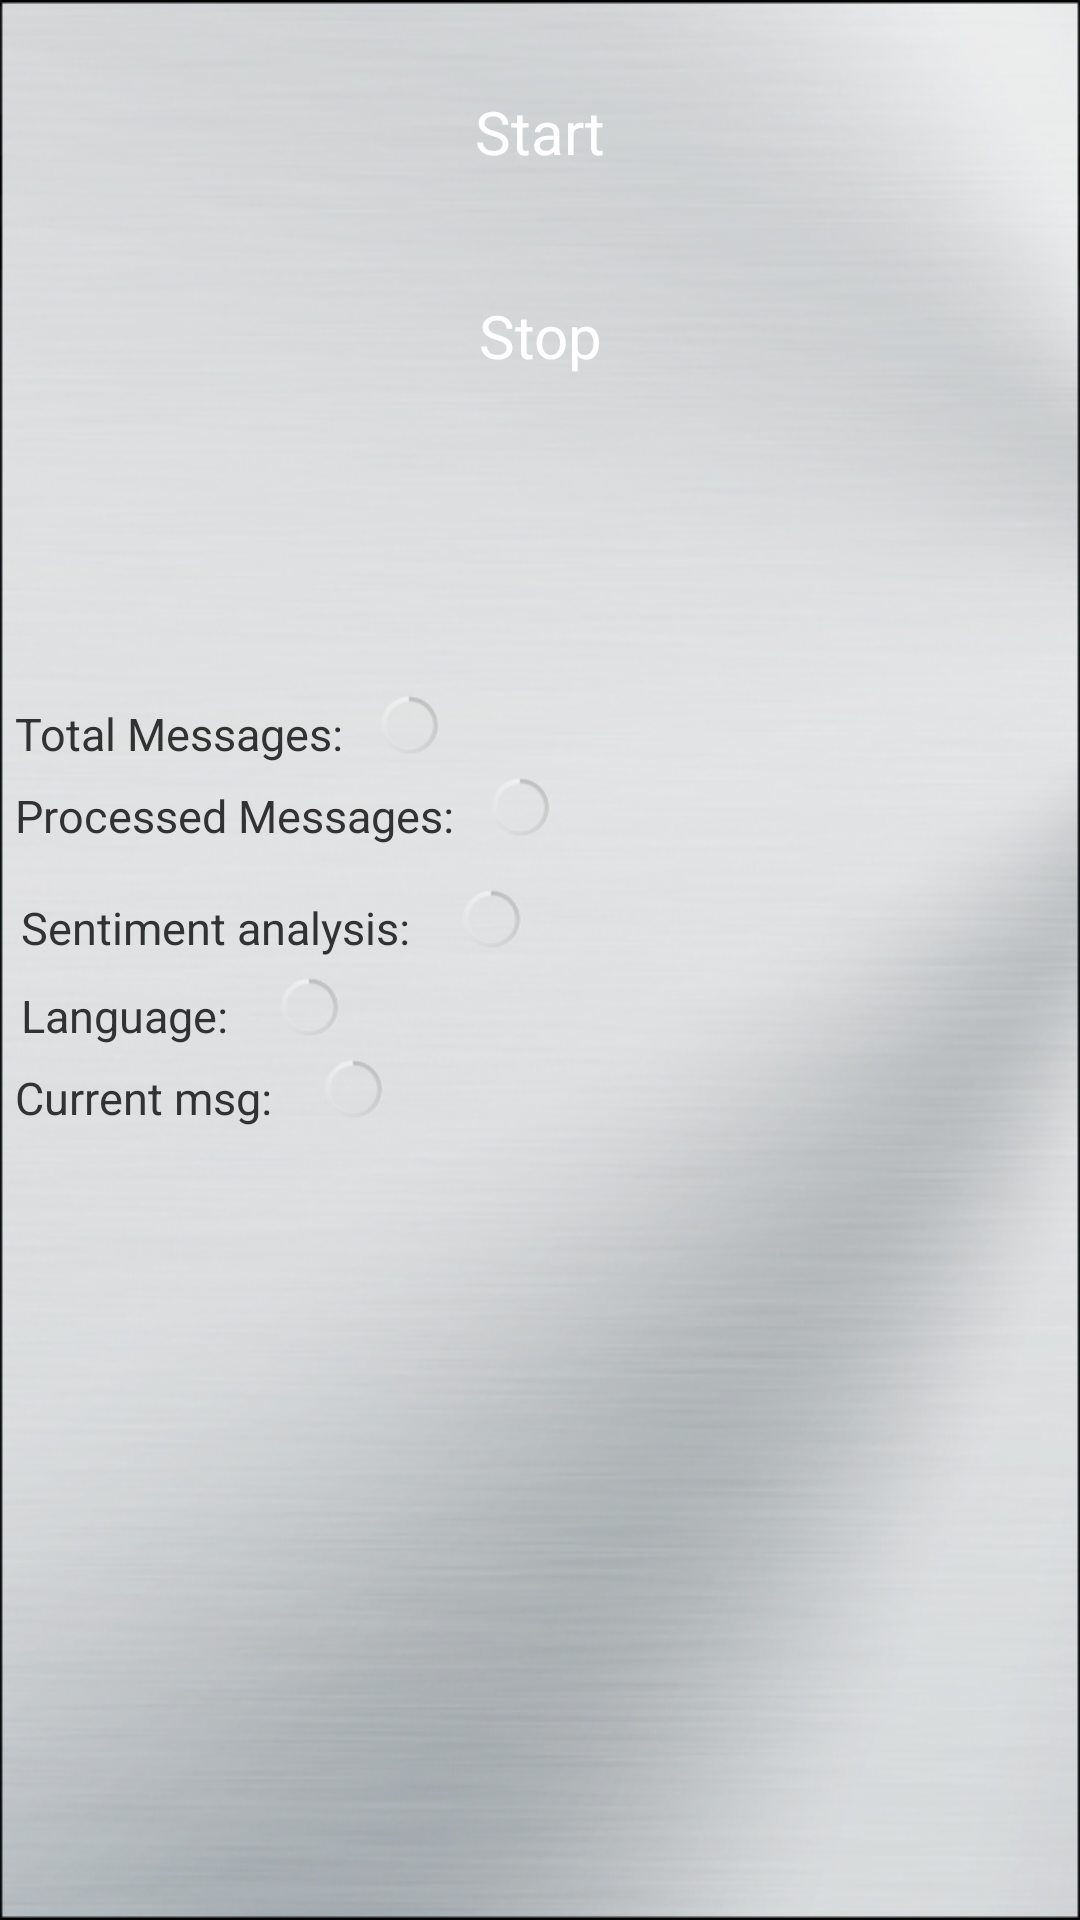

Reconstruct the res/layout file that produces this screen, plus the resources it refers to.
<!-- AndroidManifest.xml: application theme TranslucentTheme -->
<!-- res/layout/activity_add_all_sms_to_index.xml -->
<?xml version="1.0" encoding="utf-8"?>
<LinearLayout xmlns:android="http://schemas.android.com/apk/res/android"
    xmlns:tools="http://schemas.android.com/tools"
    android:id="@+id/content_frame"
    android:layout_width="fill_parent"
    android:layout_height="fill_parent"
    android:background="@drawable/bg"
    android:fitsSystemWindows="true"
    android:orientation="vertical"
    tools:context="com.topcoder.hp.idol.ondemand.Activities.AddAllSMSToIndexActivity">>


    <Button
        android:id="@+id/buttonStartToAddMessages"
        android:layout_width="fill_parent"
        android:layout_height="wrap_content"
        android:layout_marginLeft="50dp"
        android:layout_marginRight="50dp"
        android:layout_marginTop="20dp"
        android:background="@drawable/button"
        android:text="@string/button_start_to_add_messages"
        android:textColor="@android:color/white"
        android:textSize="20sp" />

    <Button
        android:id="@+id/buttonStopToAddMessages"
        android:layout_width="fill_parent"
        android:layout_height="wrap_content"
        android:layout_gravity="center_horizontal"
        android:layout_marginLeft="50dp"
        android:layout_marginRight="50dp"
        android:layout_marginTop="20dp"
        android:background="@drawable/button"
        android:text="@string/button_stop_to_add_messages"
        android:textColor="@android:color/white"
        android:textSize="20sp"
        android:visibility="visible" />

    <TextView
        android:id="@+id/textViewStatus"
        android:layout_width="wrap_content"
        android:layout_height="48dp"

        android:layout_gravity="center_horizontal"
        android:layout_marginLeft="5dp"
        android:layout_marginRight="5dp"

        android:layout_marginTop="10dp"
        android:gravity="center"
        android:textSize="18sp"
        android:visibility="visible" />

    <TextView
        android:id="@+id/textViewCurrentlyProcessing"
        android:layout_width="wrap_content"
        android:layout_height="wrap_content"
        android:layout_gravity="center"
        android:layout_marginTop="5dp"
        android:textSize="15sp"
        android:visibility="visible" />

    <LinearLayout
        android:layout_width="fill_parent"

        android:layout_height="wrap_content"
        android:layout_marginBottom="2dip"
        android:layout_marginTop="10dip"
        android:orientation="horizontal">

        <TextView
            android:id="@+id/labelTotalMessages"
            android:layout_width="wrap_content"
            android:layout_height="wrap_content"
            android:layout_marginLeft="5dp"
            android:layout_marginTop="5dp"
            android:text="@string/total_messages"
            android:textSize="15sp">

        </TextView>

        <TextView
            android:id="@+id/textViewTotalMessages"

            android:layout_width="wrap_content"
            android:layout_height="wrap_content"
            android:layout_marginLeft="5dp"
            android:layout_marginTop="5dp"
            android:textColor="@android:color/black"
            android:textSize="15sp" />

        <ProgressBar
            android:id="@+id/progressBarTotalMessages"
            style="?android:attr/progressBarStyleSmall"
            android:layout_width="25dp"
            android:layout_height="25dp"
            android:layout_gravity="center_vertical"
            android:layout_marginLeft="5dp"
            android:visibility="visible" />

    </LinearLayout>

    <LinearLayout
        android:layout_width="fill_parent"
        android:layout_height="wrap_content"
        android:orientation="horizontal">

        <TextView
            android:id="@+id/labelProcessedMessages"
            android:layout_width="wrap_content"
            android:layout_height="wrap_content"
            android:layout_marginLeft="5dp"
            android:layout_marginTop="5dp"
            android:text="@string/processed_messages"
            android:textSize="15sp" />


        <TextView
            android:id="@+id/textViewProcessedMessages"

            android:layout_width="wrap_content"
            android:layout_height="wrap_content"
            android:layout_marginLeft="5dp"
            android:layout_marginTop="5dp"
            android:textColor="@android:color/black"
            android:textSize="15sp" />

        <ProgressBar
            android:id="@+id/progressBarProcessedMessages"
            style="?android:attr/progressBarStyleSmall"
            android:layout_width="25dp"
            android:layout_height="25dp"
            android:layout_gravity="center_vertical"
            android:layout_marginLeft="5dp"
            android:visibility="visible" />

    </LinearLayout>


    <ProgressBar
        android:id="@+id/progressBar"
        style="?android:attr/progressBarStyleLarge"
        android:layout_width="wrap_content"
        android:layout_height="wrap_content"
        android:layout_gravity="center"
        android:paddingTop="10dp"
        android:visibility="gone" />

    <LinearLayout
        android:id="@+id/layoutProgressComponents"
        android:layout_width="fill_parent"
        android:layout_height="wrap_content"
        android:layout_marginTop="10dp"
        android:orientation="vertical">


        <LinearLayout
            android:layout_width="fill_parent"
            android:layout_height="wrap_content"
            android:layout_margin="2dip"
            android:orientation="horizontal">

            <TextView
                android:id="@+id/labelCurrMsgSentimentalAnalysis"
                android:layout_width="wrap_content"
                android:layout_height="wrap_content"
                android:layout_marginLeft="5dp"
                android:layout_marginTop="5dp"
                android:text="@string/current_message_sentimental_analysis"
                android:textSize="15sp" />


            <TextView
                android:id="@+id/textViewCurrMsgSentimentalAnalysis"

                android:layout_width="wrap_content"
                android:layout_height="wrap_content"
                android:layout_marginLeft="5dp"
                android:layout_marginRight="5dp"
                android:layout_marginTop="5dp"
                android:textColor="@android:color/black"
                android:textSize="15sp" />

            <ProgressBar
                android:id="@+id/progressBarCurrMsgSentimentalAnalysis"
                style="?android:attr/progressBarStyleSmall"
                android:layout_width="25dp"
                android:layout_height="25dp"
                android:layout_gravity="center_vertical"
                android:layout_marginLeft="5dp"
                android:visibility="visible" />

        </LinearLayout>

        <LinearLayout
            android:layout_width="fill_parent"
            android:layout_height="wrap_content"
            android:layout_margin="2dip"
            android:orientation="horizontal">

            <TextView
                android:id="@+id/labelCurrMsgLanguageDetection"
                android:layout_width="wrap_content"
                android:layout_height="wrap_content"
                android:layout_marginLeft="5dp"
                android:layout_marginTop="5dp"
                android:text="@string/current_message_language_detection"
                android:textSize="15sp" />


            <TextView
                android:id="@+id/textViewCurrMsgLanguageDetection"

                android:layout_width="wrap_content"
                android:layout_height="wrap_content"
                android:layout_marginLeft="5dp"
                android:layout_marginRight="5dp"
                android:layout_marginTop="5dp"
                android:textColor="@android:color/black"
                android:textSize="15sp" />

            <ProgressBar
                android:id="@+id/progressBarCurrMsgLanguageDetection"
                style="?android:attr/progressBarStyleSmall"
                android:layout_width="25dp"
                android:layout_height="25dp"
                android:layout_gravity="center_vertical"
                android:layout_marginLeft="5dp"
                android:visibility="visible" />

        </LinearLayout>

        <LinearLayout
            android:layout_width="fill_parent"
            android:layout_height="wrap_content"
            android:layout_marginBottom="2dip"
            android:orientation="horizontal">

            <TextView
                android:id="@+id/labelCurrMsg"
                android:layout_width="wrap_content"
                android:layout_height="wrap_content"
                android:layout_marginLeft="5dp"
                android:layout_marginTop="5dp"

                android:text="@string/current_message"
                android:textSize="15sp" />


            <TextView
                android:id="@+id/textViewCurrMsg"

                android:layout_width="wrap_content"
                android:layout_height="wrap_content"
                android:layout_marginLeft="5dp"
                android:layout_marginRight="5dp"
                android:layout_marginTop="5dp"
                android:textColor="@android:color/black"
                android:textSize="15sp" />

            <ProgressBar
                android:id="@+id/progressBarCurrMsg"
                style="?android:attr/progressBarStyleSmall"
                android:layout_width="25dp"
                android:layout_height="25dp"
                android:layout_gravity="center_vertical"
                android:layout_marginLeft="5dp"
                android:visibility="visible" />

        </LinearLayout>

    </LinearLayout>

    
    
</LinearLayout>
<!-- resources referenced by this layout -->
<resources>
  <!-- drawable bg: jpg bitmap (drawable-hdpi, 111371 bytes) -->
  <string name="button_start_to_add_messages">Start</string>
  <string name="button_stop_to_add_messages">Stop</string>
  <string name="current_message">Current msg:</string>
  <string name="current_message_language_detection">Language:</string>
  <string name="current_message_sentimental_analysis">Sentiment analysis:</string>
  <string name="processed_messages">Processed Messages:</string>
  <string name="total_messages">Total Messages:</string>
  <style name="TranslucentTheme" parent="@android:style/Theme.Holo.Light.DarkActionBar">
          <item name="android:actionBarStyle">@style/TranslucentTheme.ActionBar</item>
          <item name="android:windowAnimationStyle">@null</item>
      </style>
  <style name="TranslucentTheme.ActionBar" parent="@android:style/Widget.Holo.Light.ActionBar.Solid.Inverse">
          <item name="android:background">@drawable/default_ab</item>
      </style>
  <!-- drawable default_ab (drawable) -->
  <?xml version="1.0" encoding="utf-8"?>
  <shape xmlns:android="http://schemas.android.com/apk/res/android"
      android:shape="rectangle">
  
      <solid android:color="@android:color/holo_purple" />
  
  </shape>
</resources>
